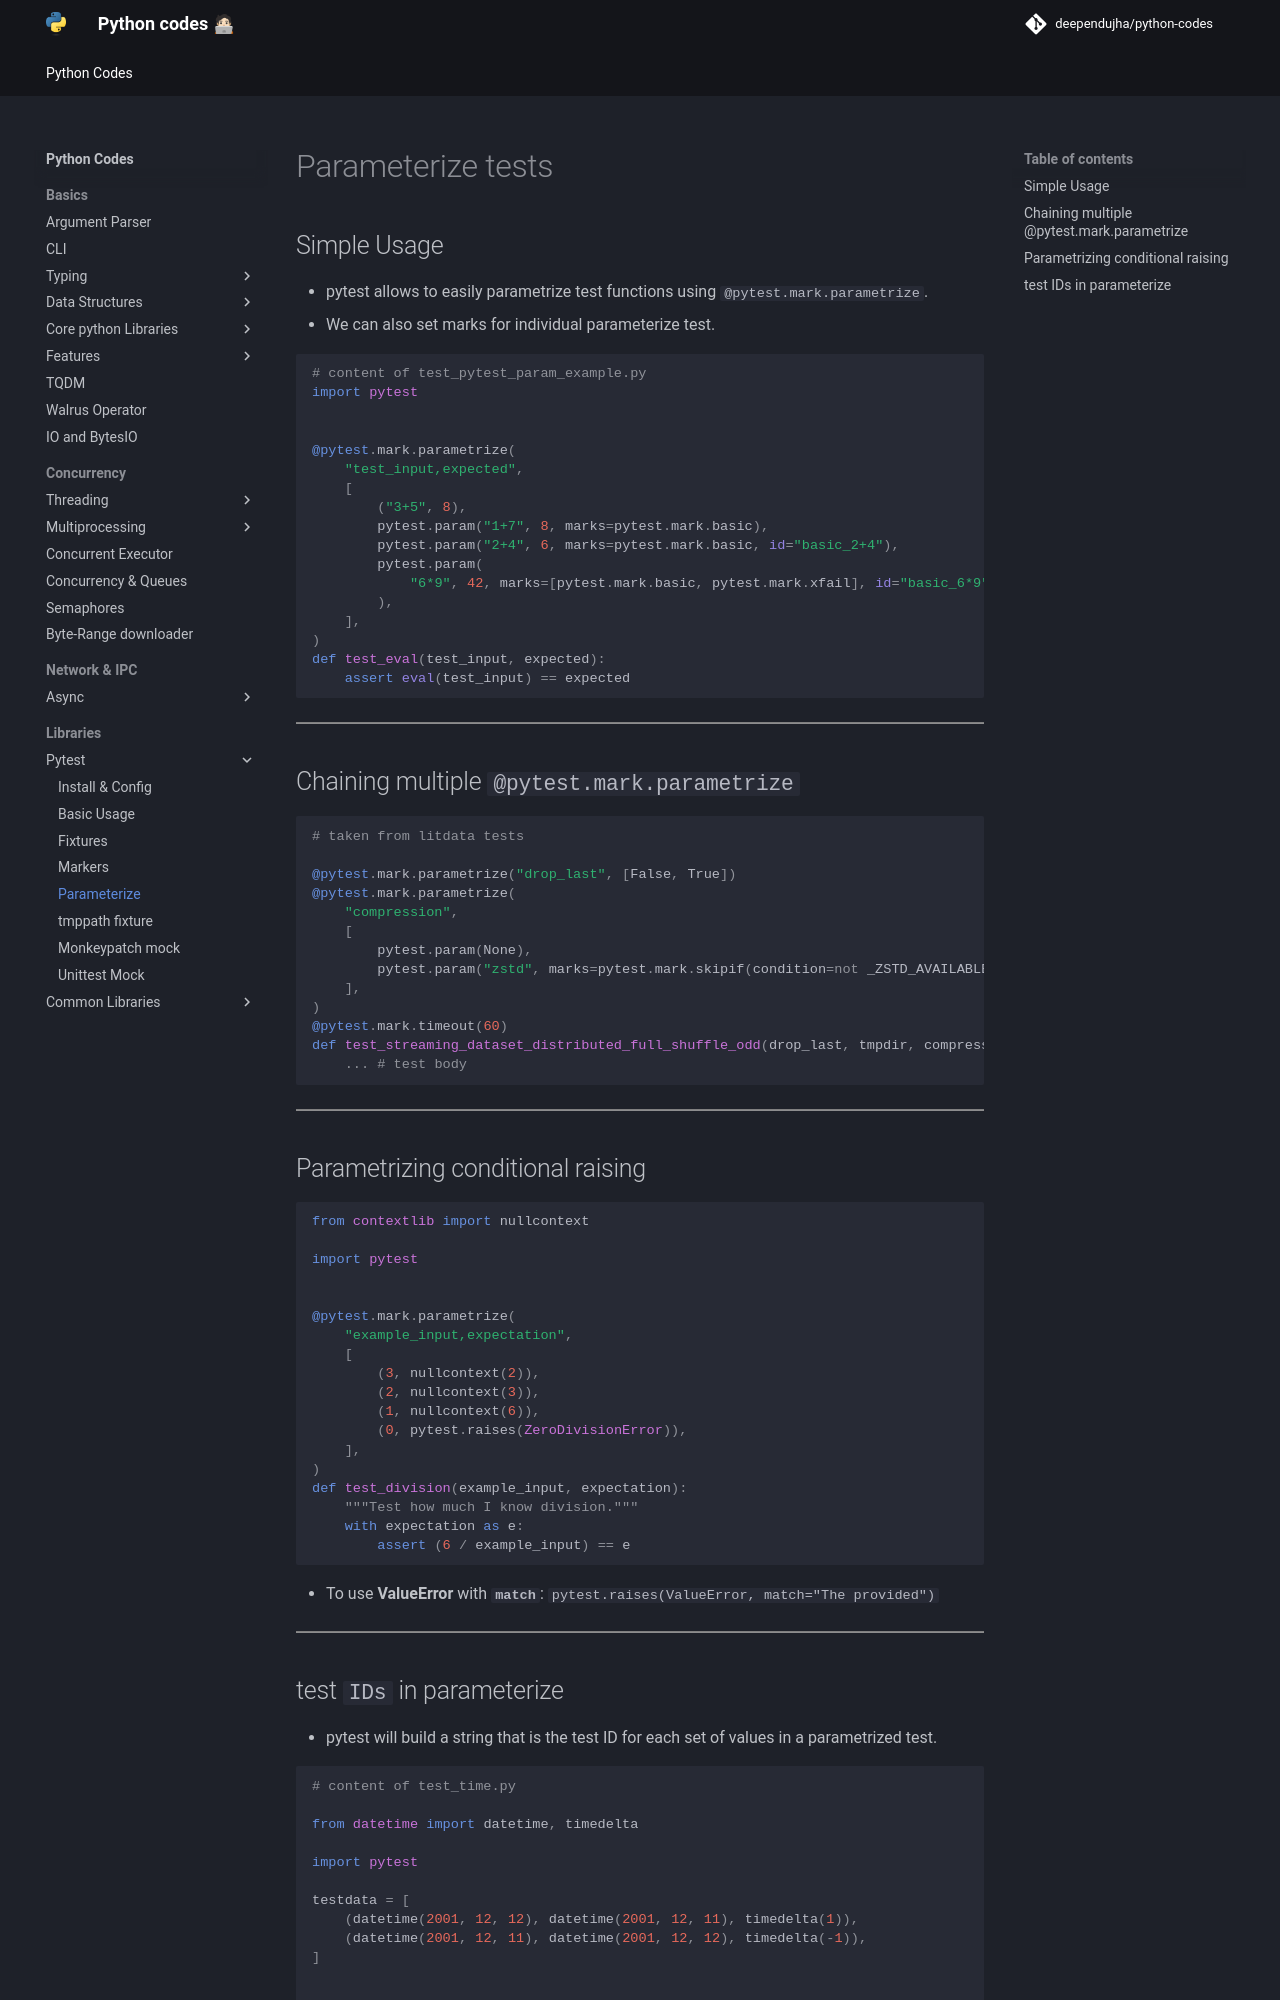

repository: deependujha/python-codes · page: 05-libraries/01-pytest/05-parameterize/index.html · generator: mkdocs

# Parameterize tests

## Simple Usage

- pytest allows to easily parametrize test functions using `@pytest.mark.parametrize`.
- We can also set marks for individual parameterize test.

```python
# content of test_pytest_param_example.py
import pytest


@pytest.mark.parametrize(
    "test_input,expected",
    [
        ("3+5", 8),
        pytest.param("1+7", 8, marks=pytest.mark.basic),
        pytest.param("2+4", 6, marks=pytest.mark.basic, id="basic_2+4"),
        pytest.param(
            "6*9", 42, marks=[pytest.mark.basic, pytest.mark.xfail], id="basic_6*9"
        ),
    ],
)
def test_eval(test_input, expected):
    assert eval(test_input) == expected
```

---

## Chaining multiple `@pytest.mark.parametrize`

```python
# taken from litdata tests

@pytest.mark.parametrize("drop_last", [False, True])
@pytest.mark.parametrize(
    "compression",
    [
        pytest.param(None),
        pytest.param("zstd", marks=pytest.mark.skipif(condition=not _ZSTD_AVAILABLE, reason="Requires: ['zstd']")),
    ],
)
@pytest.mark.timeout(60)
def test_streaming_dataset_distributed_full_shuffle_odd(drop_last, tmpdir, compression):
    ... # test body
```

---

## Parametrizing conditional raising

```python
from contextlib import nullcontext

import pytest


@pytest.mark.parametrize(
    "example_input,expectation",
    [
        (3, nullcontext(2)),
        (2, nullcontext(3)),
        (1, nullcontext(6)),
        (0, pytest.raises(ZeroDivisionError)),
    ],
)
def test_division(example_input, expectation):
    """Test how much I know division."""
    with expectation as e:
        assert (6 / example_input) == e
```

- To use **ValueError** with **`match`**: `pytest.raises(ValueError, match="The provided")`

---
